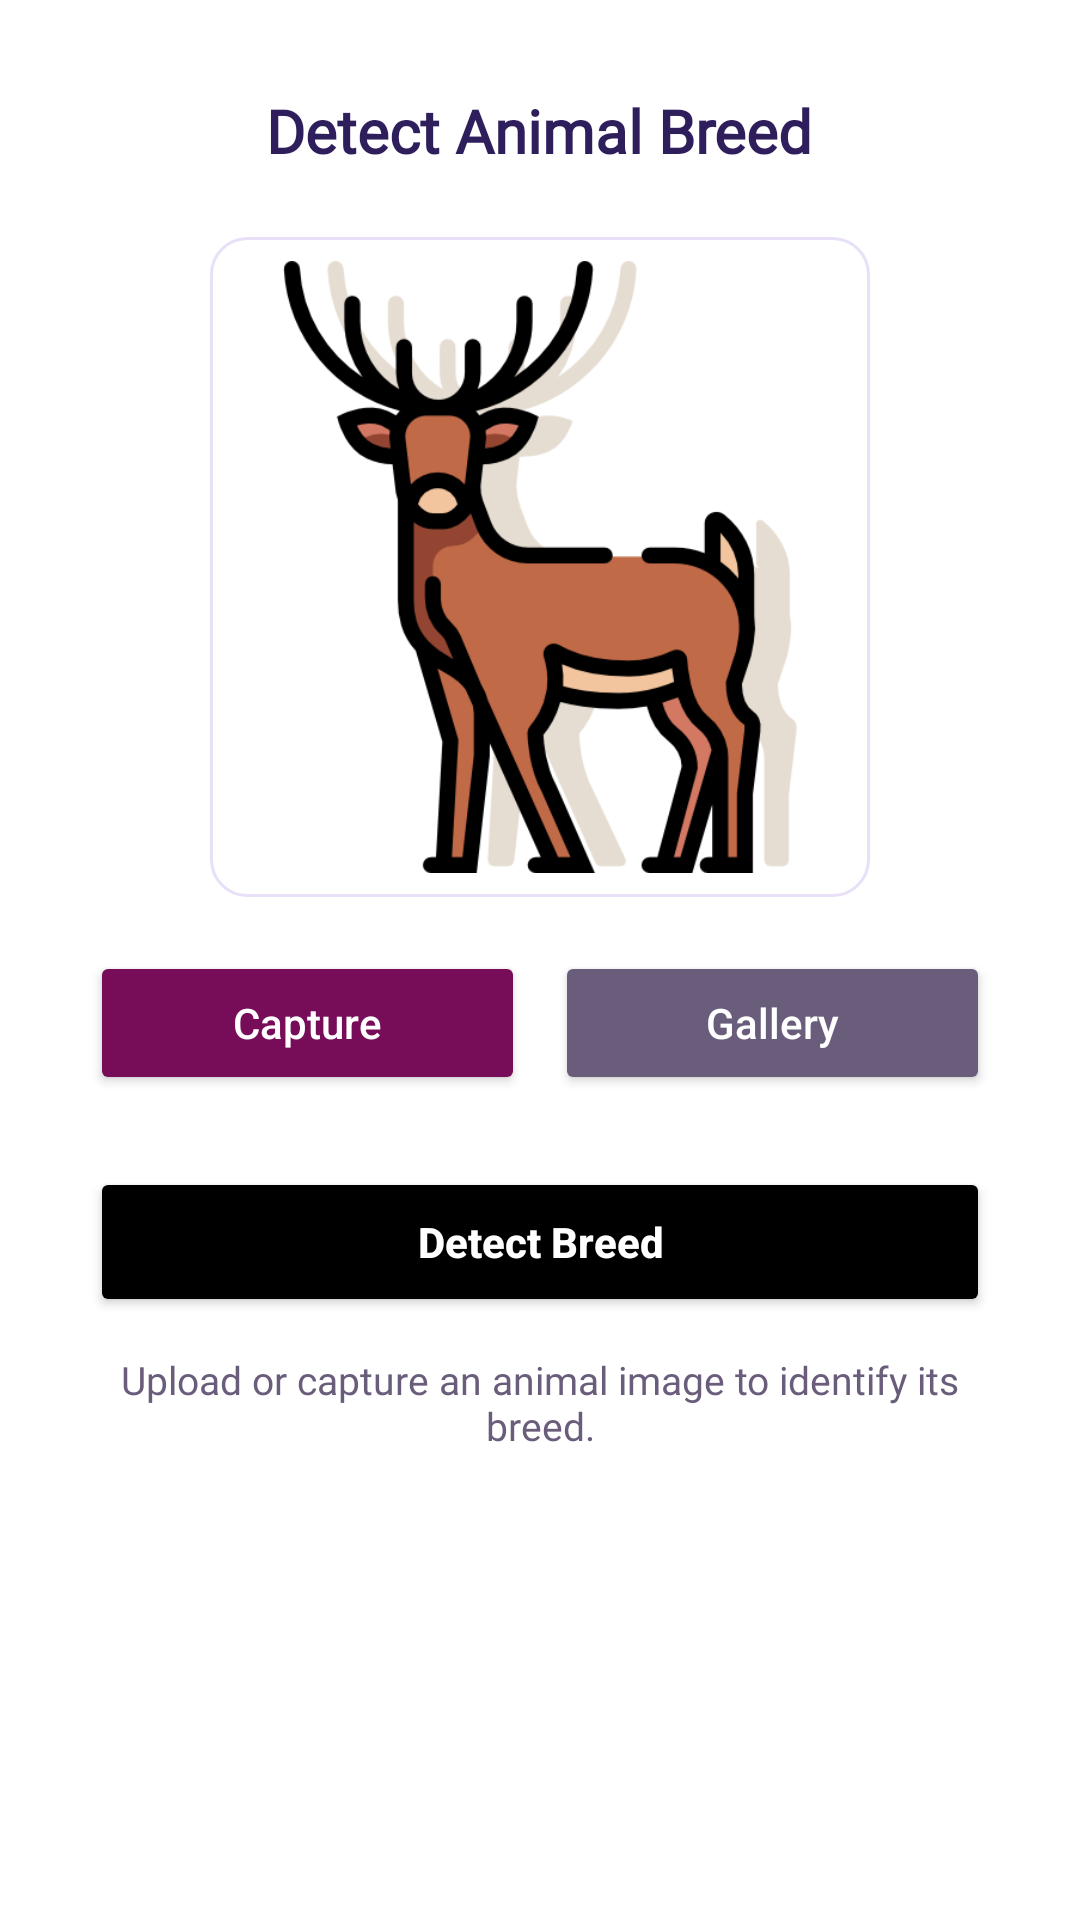

Reconstruct the res/layout file that produces this screen, plus the resources it refers to.
<!-- AndroidManifest.xml: application theme Theme.AnimalBreedDetectionApp -->
<!-- res/layout/fragment_detect.xml -->
<?xml version="1.0" encoding="utf-8"?>
<ScrollView xmlns:android="http://schemas.android.com/apk/res/android"
    android:layout_width="match_parent"
    android:layout_height="match_parent"
    android:background="@color/white"
    android:padding="30dp"
    android:fillViewport="true">

    <LinearLayout
        android:layout_width="match_parent"
        android:layout_height="wrap_content"
        android:orientation="vertical"
        android:gravity="center_horizontal">

        
        <TextView
            android:id="@+id/tvDetectTitle"
            android:layout_width="wrap_content"
            android:layout_height="wrap_content"
            android:fontFamily="@font/abril_fatface"
            android:text="Detect Animal Breed"
            android:textSize="20sp"
            android:textStyle="bold"
            android:textColor="#2E1E5B"
            android:layout_marginBottom="10dp" />

        
        <ImageView
            android:id="@+id/imagePreview"
            android:layout_width="220dp"
            android:layout_height="220dp"
            android:layout_marginTop="12dp"
            android:layout_gravity="center"
            android:src="@drawable/ic_camera"
            android:background="@drawable/home_card_bg"
            android:padding="8dp"
            android:scaleType="centerCrop" />

        
        <LinearLayout
            android:layout_width="match_parent"
            android:layout_height="wrap_content"
            android:layout_marginTop="18dp"
            android:orientation="horizontal"
            android:gravity="center"
            android:weightSum="2">

            <Button
                android:id="@+id/btnCamera"
                android:layout_width="0dp"

                android:layout_height="48dp"
                android:layout_weight="1"
                android:text="Capture"
                android:textAllCaps="false"
                android:textColor="#FFFFFF"
                android:backgroundTint="@color/pink"
                android:fontFamily="sans-serif-medium" />

            <View
                android:layout_width="10dp"
                android:layout_height="match_parent" />

            <Button
                android:id="@+id/btnGallery"
                android:layout_width="0dp"
                android:layout_height="48dp"
                android:layout_weight="1"
                android:text="Gallery"
                android:textAllCaps="false"
                android:textColor="#FFFFFF"
                android:backgroundTint="@color/muted_text"
                android:fontFamily="sans-serif-medium" />
        </LinearLayout>

        
        <Button
            android:id="@+id/btnDetect"
            android:layout_width="match_parent"
            android:layout_height="50dp"
            android:text="Detect Breed"
            android:textAllCaps="false"
            android:textColor="#FFFFFF"
            android:backgroundTint="@color/black"
            android:layout_marginTop="24dp"
            android:textStyle="bold"
            android:fontFamily="sans-serif-medium" />

        
        <TextView
            android:id="@+id/tvHint"
            android:layout_width="wrap_content"
            android:layout_height="wrap_content"
            android:fontFamily="@font/acme"
            android:text="Upload or capture an animal image to identify its breed."
            android:textSize="13sp"
            android:textColor="#6A5D7B"
            android:layout_marginTop="12dp"
            android:gravity="center"
            android:textAlignment="center" />
    </LinearLayout>
</ScrollView>
<!-- resources referenced by this layout -->
<resources>
  <color name="black">#FF000000</color>
  <color name="muted_text">#6A5D7B</color>
  <color name="pink">#770C59</color>
  <color name="white">#FFFFFFFF</color>
  <!-- drawable home_card_bg (drawable) -->
  <?xml version="1.0" encoding="utf-8"?>
  <shape xmlns:android="http://schemas.android.com/apk/res/android" android:shape="rectangle">
      <solid android:color="#FFFFFF"/>
      <corners android:radius="12dp"/>
      <stroke android:color="#E8E0F8" android:width="1dp" />
      <padding android:left="8dp" android:right="8dp" android:top="8dp" android:bottom="8dp"/>
  </shape>
  <!-- drawable ic_camera: png bitmap (drawable, 40470 bytes) -->
  <style name="Theme.AnimalBreedDetectionApp" parent="Base.Theme.AnimalBreedDetectionApp" />
  <style name="Base.Theme.AnimalBreedDetectionApp" parent="Theme.Material3.DayNight.NoActionBar">
          
          
      </style>
</resources>
